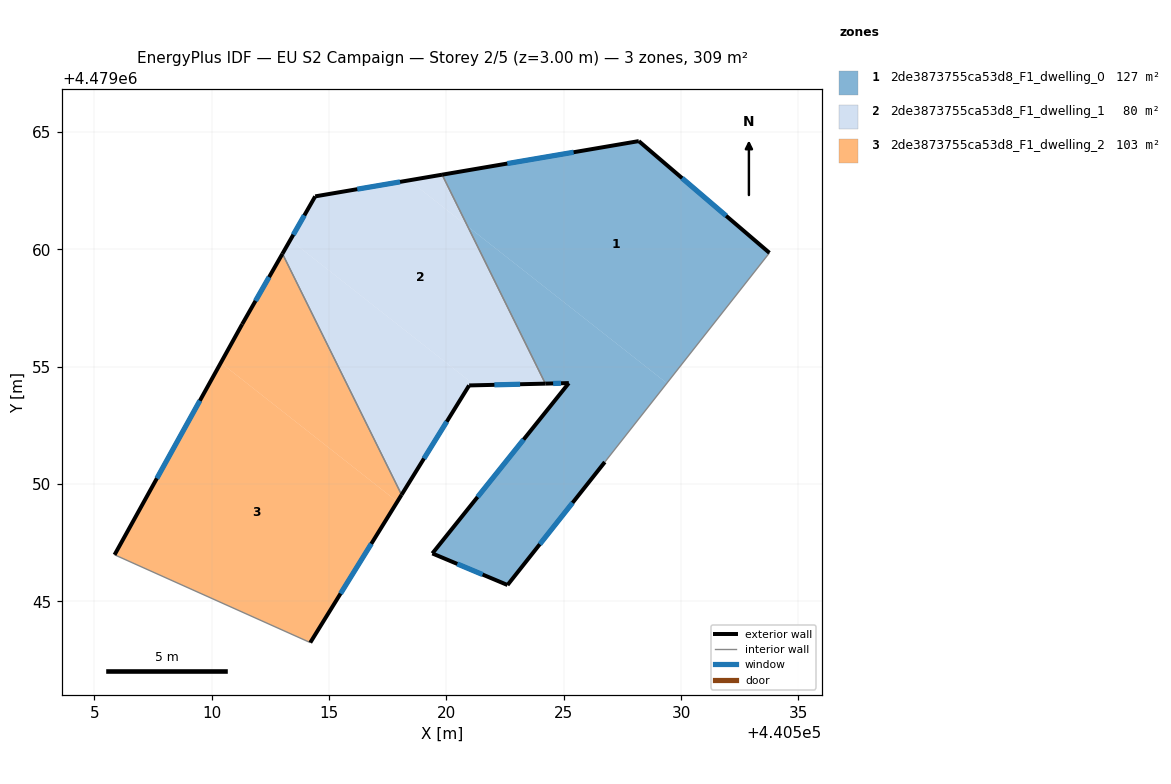
=== STOREY PLAN SPEC (per zone: floor XY polygon, exterior-wall plan segments, windows/doors) ===
zone 1: 2de3873755ca53d8_F1_dwelling_0  (126.5 m²)
  floor: (440533.76, 4479059.85) (440529.39, 4479054.30) (440520.90, 4479060.98) (440519.82, 4479063.18) (440528.20, 4479064.62)
  floor: (440529.39, 4479054.30) (440526.75, 4479050.94) (440522.60, 4479045.70) (440519.40, 4479047.04) (440525.21, 4479054.30) (440524.22, 4479054.28) (440520.90, 4479060.98)
  exterior wall: (440525.22, 4479054.30) – (440519.40, 4479047.04)  [9.3 m]
    window: (440523.29, 4479051.90) – (440521.33, 4479049.45)  [3.2 m²]
  exterior wall: (440524.22, 4479054.28) – (440525.22, 4479054.30)  [1.0 m]
    window: (440524.55, 4479054.29) – (440524.88, 4479054.30)  [0.3 m²]
  exterior wall: (440528.20, 4479064.62) – (440519.82, 4479063.18)  [8.5 m]
    window: (440525.42, 4479064.14) – (440522.59, 4479063.66)  [2.9 m²]
  exterior wall: (440533.76, 4479059.85) – (440528.20, 4479064.62)  [7.3 m]
    window: (440531.92, 4479061.43) – (440530.04, 4479063.04)  [2.5 m²]
  exterior wall: (440522.60, 4479045.70) – (440526.75, 4479050.94)  [6.7 m]
    window: (440523.98, 4479047.44) – (440525.37, 4479049.20)  [2.3 m²]
  exterior wall: (440519.40, 4479047.04) – (440522.60, 4479045.70)  [3.5 m]
    window: (440520.46, 4479046.60) – (440521.54, 4479046.15)  [1.2 m²]
  interior walls: 2
zone 2: 2de3873755ca53d8_F1_dwelling_1  (79.7 m²)
  floor: (440519.82, 4479063.18) (440520.90, 4479060.98) (440518.41, 4479062.94)
  floor: (440520.90, 4479060.98) (440524.22, 4479054.28) (440521.21, 4479054.21) (440513.35, 4479060.40) (440514.41, 4479062.26) (440518.41, 4479062.94)
  floor: (440521.21, 4479054.21) (440520.97, 4479054.20) (440518.09, 4479049.54) (440513.01, 4479059.82) (440513.35, 4479060.40)
  exterior wall: (440518.09, 4479049.54) – (440520.97, 4479054.20)  [5.5 m]
    window: (440519.04, 4479051.09) – (440520.01, 4479052.66)  [1.9 m²]
  exterior wall: (440514.41, 4479062.26) – (440513.01, 4479059.82)  [2.8 m]
    window: (440513.95, 4479061.45) – (440513.48, 4479060.63)  [1.0 m²]
  exterior wall: (440519.82, 4479063.18) – (440514.41, 4479062.26)  [5.5 m]
    window: (440518.02, 4479062.88) – (440516.20, 4479062.57)  [1.9 m²]
  exterior wall: (440520.97, 4479054.20) – (440524.22, 4479054.28)  [3.2 m]
    window: (440522.04, 4479054.23) – (440523.14, 4479054.25)  [1.1 m²]
  interior walls: 2
zone 3: 2de3873755ca53d8_F1_dwelling_2  (103.1 m²)
  floor: (440513.01, 4479059.82) (440518.09, 4479049.54) (440517.91, 4479049.25) (440510.39, 4479055.17) (440511.30, 4479056.81)
  floor: (440517.91, 4479049.25) (440514.20, 4479043.25) (440505.86, 4479046.99) (440510.39, 4479055.17)
  exterior wall: (440511.30, 4479056.81) – (440505.86, 4479046.99)  [11.2 m]
    window: (440509.49, 4479053.56) – (440507.66, 4479050.24)  [3.8 m²]
  exterior wall: (440513.01, 4479059.82) – (440511.30, 4479056.81)  [3.5 m]
    window: (440512.44, 4479058.82) – (440511.87, 4479057.81)  [1.2 m²]
  exterior wall: (440514.20, 4479043.25) – (440518.09, 4479049.54)  [7.4 m]
    window: (440515.49, 4479045.33) – (440516.80, 4479047.46)  [2.5 m²]
  interior walls: 2

=== DERIVED (storey summary) ===
Building: EU S2 Campaign
Storey: 2 of 5  (floor level z = 3.00 m)
Storey gross floor area: 309.3 m²
Zones on this storey: 3
  - 2de3873755ca53d8_F1_dwelling_0: floor 126.5 m²; exterior wall 36.3 m (108.9 m²); 6 window(s) 12.4 m²; WWR 11.4%
  - 2de3873755ca53d8_F1_dwelling_1: floor 79.7 m²; exterior wall 17.0 m (51.1 m²); 4 window(s) 5.8 m²; WWR 11.4%
  - 2de3873755ca53d8_F1_dwelling_2: floor 103.1 m²; exterior wall 22.1 m (66.3 m²); 3 window(s) 7.5 m²; WWR 11.4%
Zone adjacency (shared interzone walls):
  - 2de3873755ca53d8_F1_dwelling_0 ↔ 2de3873755ca53d8_F1_dwelling_1
  - 2de3873755ca53d8_F1_dwelling_1 ↔ 2de3873755ca53d8_F1_dwelling_2